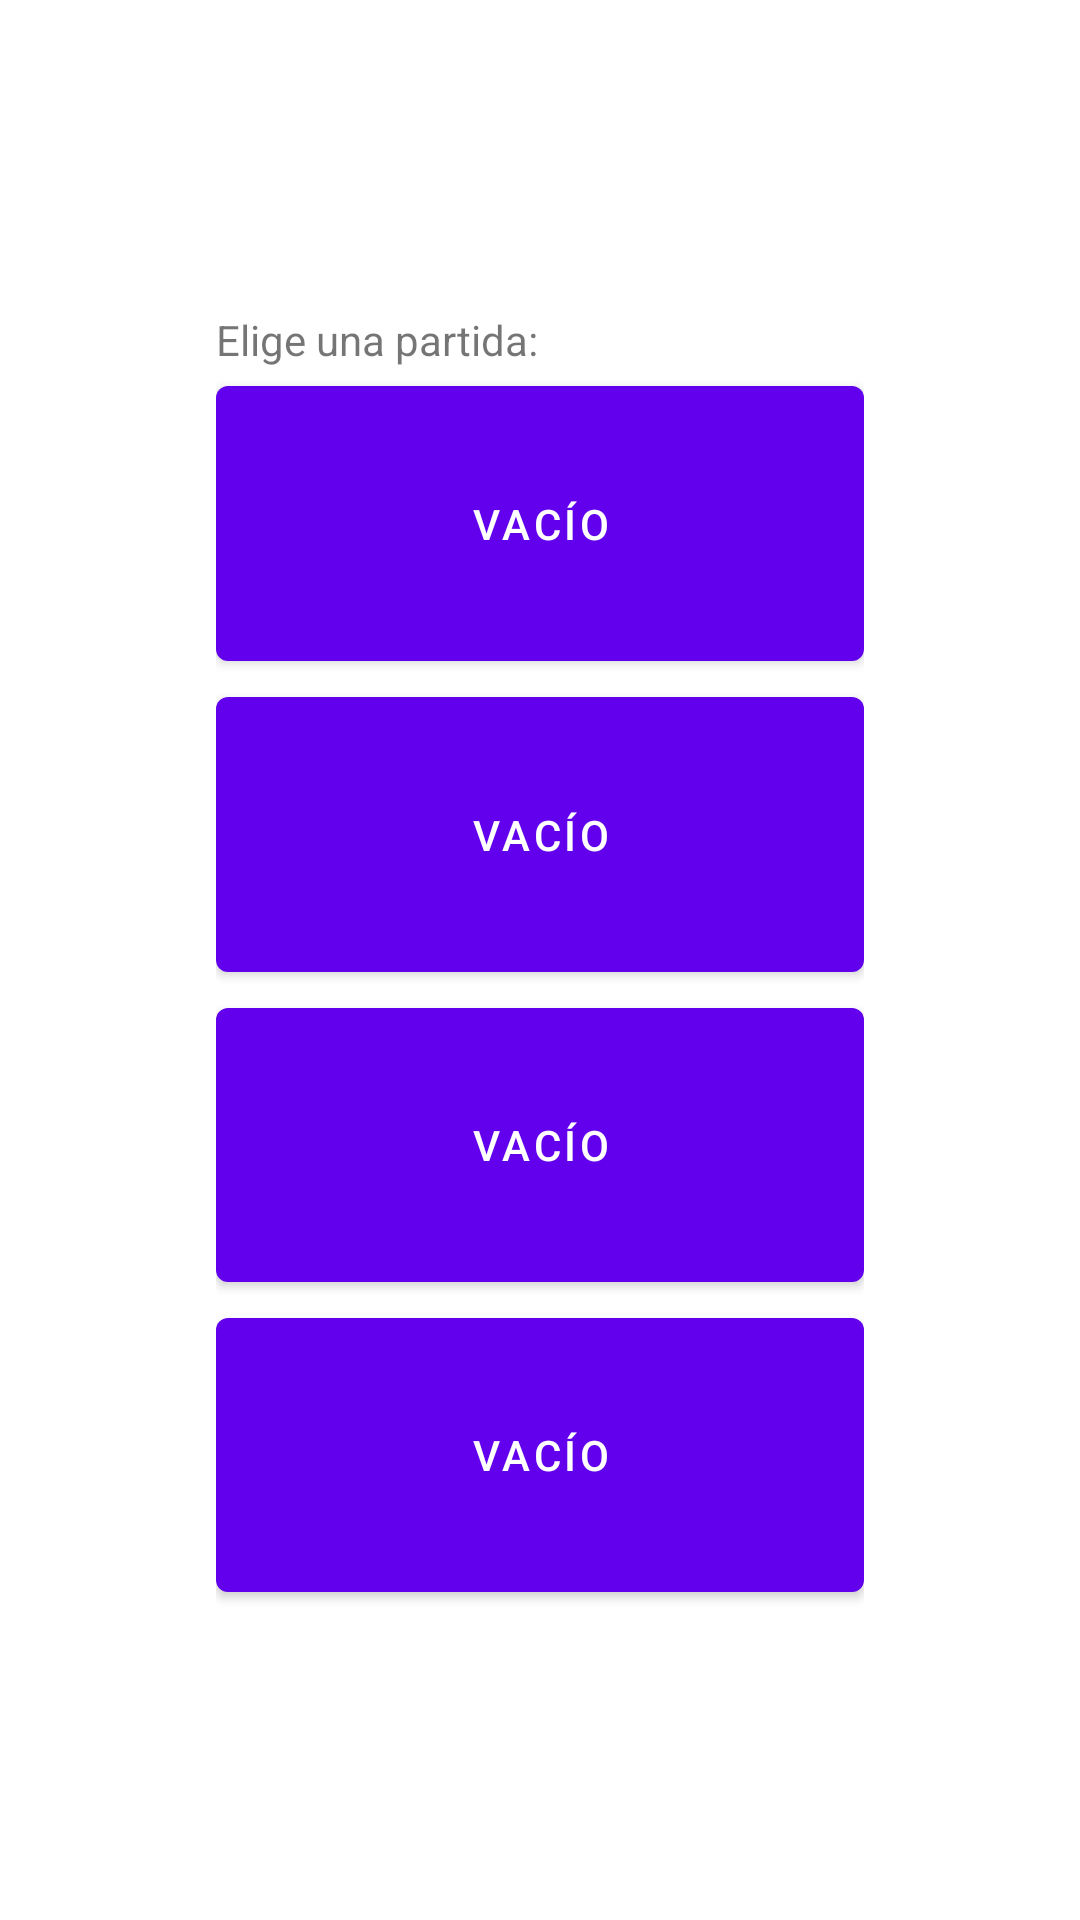

Layout XML and referenced resources for this Android screen:
<!-- AndroidManifest.xml: application theme Theme.Citizen -->
<!-- res/layout/activity_game_list.xml -->
<?xml version="1.0" encoding="utf-8"?>
<LinearLayout
    xmlns:android="http://schemas.android.com/apk/res/android"
    xmlns:tools="http://schemas.android.com/tools"
    tools:context=".view.GameListActivity"
    android:orientation="horizontal"
    android:layout_width="match_parent"
    android:layout_height="match_parent">

    <Button
        android:layout_width="match_parent"
        android:layout_height="match_parent"
        android:visibility="invisible"
        android:layout_weight="2" />
    <LinearLayout
        android:layout_width="match_parent"
        android:layout_height="match_parent"
        android:orientation="vertical"
        android:layout_weight="1" >

        <Button
            android:layout_width="match_parent"
            android:layout_height="match_parent"
            android:layout_weight="1"
            android:visibility="invisible"
            />
        <TextView
            android:layout_width="match_parent"
            android:layout_height="wrap_content"
            android:text="@string/game_list_msg" />
        <Button
            android:layout_width="match_parent"
            android:layout_height="match_parent"
            android:layout_weight="1"
            android:id="@+id/game1_button"
            android:text="@string/empty_str"
            />
        <Button
            android:layout_width="match_parent"
            android:layout_height="match_parent"
            android:layout_weight="1"
            android:id="@+id/game2_button"
            android:text="@string/empty_str"
            />
        <Button
            android:layout_width="match_parent"
            android:layout_height="match_parent"
            android:layout_weight="1"
            android:id="@+id/game3_button"
            android:text="@string/empty_str"
            />
        <Button
            android:layout_width="match_parent"
            android:layout_height="match_parent"
            android:layout_weight="1"
            android:id="@+id/game4_button"
            android:text="@string/empty_str"
            />
        <Button
            android:layout_width="match_parent"
            android:layout_height="match_parent"
            android:layout_weight="1"
            android:visibility="invisible"
            />

    </LinearLayout>

    <Button
        android:layout_width="match_parent"
        android:layout_height="match_parent"
        android:visibility="invisible"
        android:layout_weight="2" />

</LinearLayout>
<!-- resources referenced by this layout -->
<resources>
  <string name="empty_str">Vacío</string>
  <string name="game_list_msg">Elige una partida:</string>
  <style name="Theme.Citizen" parent="Theme.MaterialComponents.DayNight.DarkActionBar">
          
          <item name="colorPrimary">@color/purple_500</item>
          <item name="colorPrimaryVariant">@color/purple_700</item>
          <item name="colorOnPrimary">@color/white</item>
          
          <item name="colorSecondary">@color/teal_200</item>
          <item name="colorSecondaryVariant">@color/teal_700</item>
          <item name="colorOnSecondary">@color/black</item>
          
          <item name="android:statusBarColor" tools:targetApi="l">?attr/colorPrimaryVariant</item>
          
      </style>
  <!-- not gathered from this repository: default colours our renderer supplied (Android Studio template values) -->
  <color name="purple_500">#FF6200EE</color>
  <color name="purple_700">#FF3700B3</color>
  <color name="teal_200">#FF03DAC5</color>
  <color name="teal_700">#FF018786</color>
  <color name="black">#FF000000</color>
  <color name="white">#FFFFFFFF</color>
</resources>
